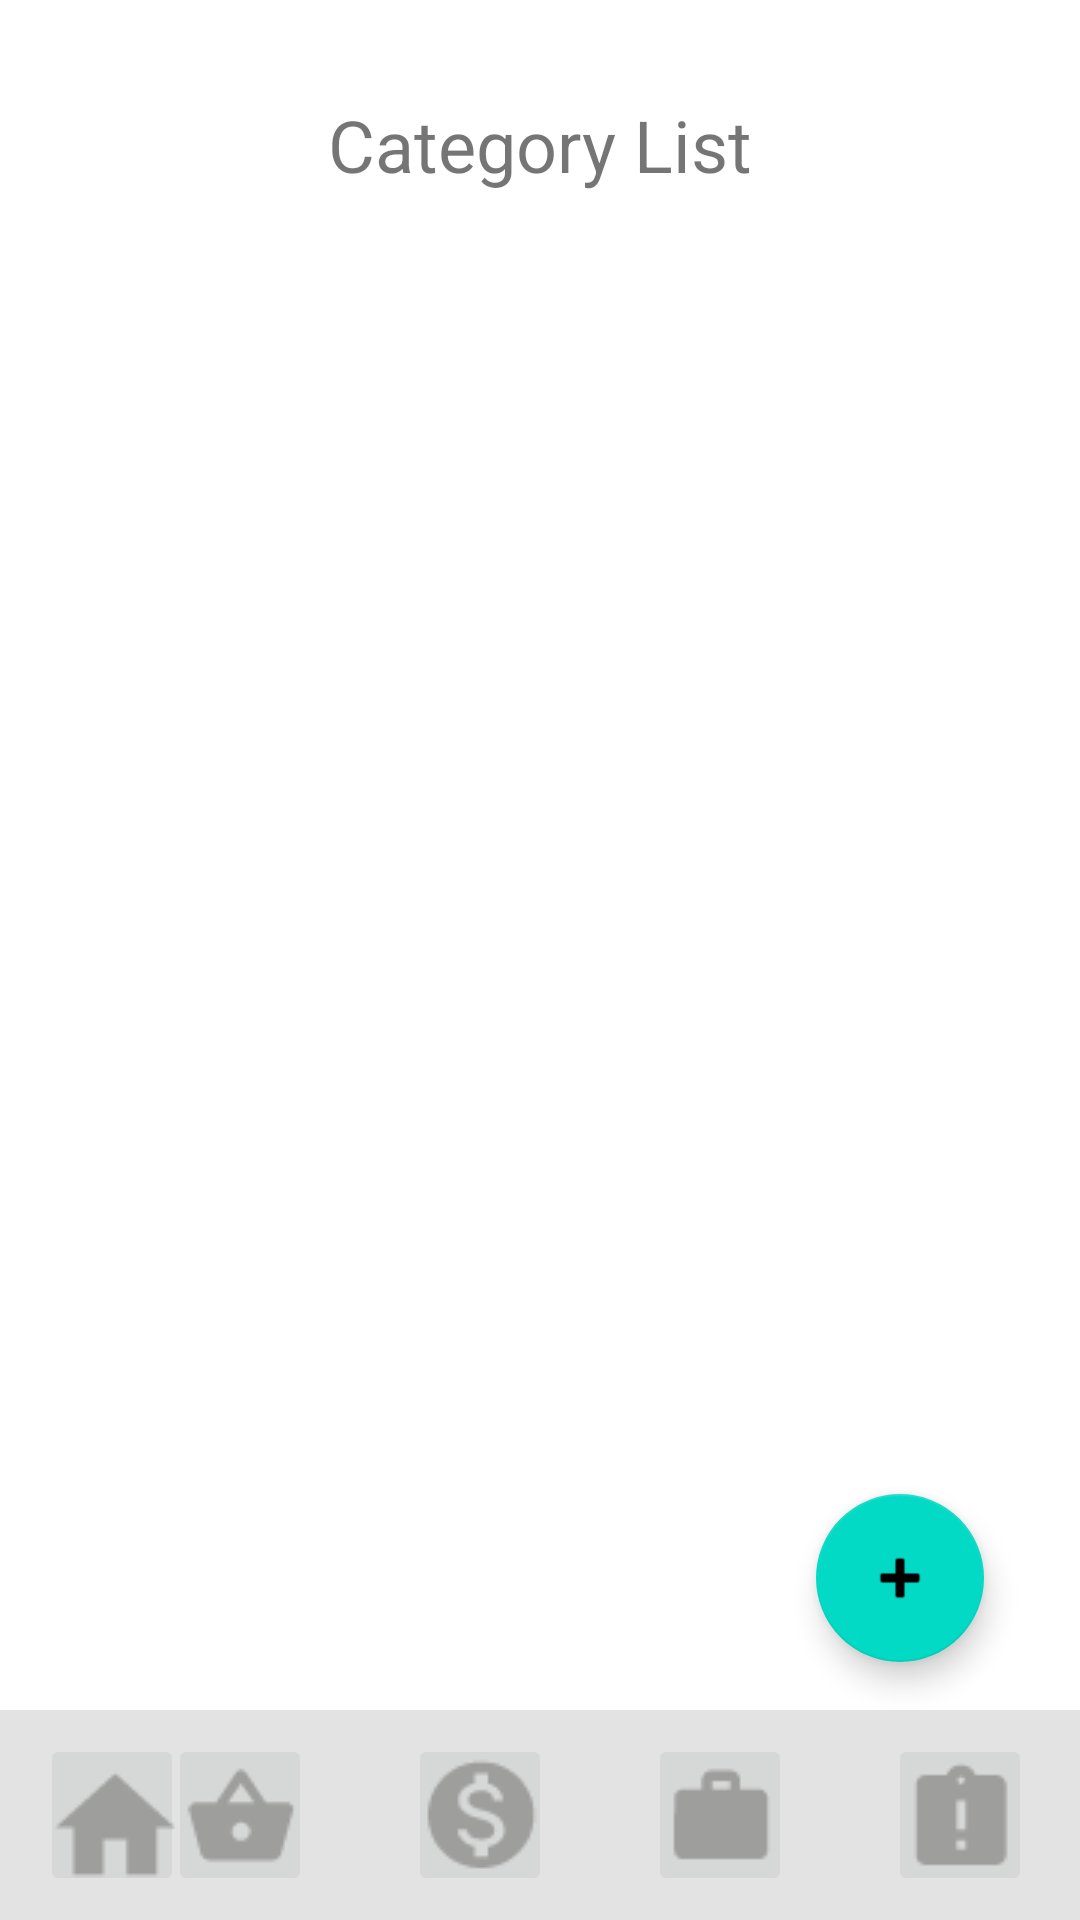

Write the Android layout XML for this screen, with the resource values it uses.
<!-- AndroidManifest.xml: application theme Theme.Keep_Pocket -->
<!-- res/layout/activity_category.xml -->
<?xml version="1.0" encoding="utf-8"?>
<androidx.constraintlayout.widget.ConstraintLayout xmlns:android="http://schemas.android.com/apk/res/android"
    xmlns:app="http://schemas.android.com/apk/res-auto"
    xmlns:tools="http://schemas.android.com/tools"
    android:layout_width="match_parent"
    android:layout_height="match_parent"
    tools:context=".CategoryActivity">

    <androidx.recyclerview.widget.RecyclerView
        android:id="@+id/categoryRecyclerView"
        android:layout_width="409dp"
        android:layout_height="0dp"
        android:layout_marginTop="16dp"
        android:layout_marginBottom="16dp"
        app:layout_constraintBottom_toTopOf="@+id/floatingActionButton2"
        app:layout_constraintEnd_toEndOf="parent"
        app:layout_constraintStart_toStartOf="parent"
        app:layout_constraintTop_toBottomOf="@+id/textView5" />

    <com.google.android.material.floatingactionbutton.FloatingActionButton
        android:id="@+id/floatingActionButton2"
        android:layout_width="wrap_content"
        android:layout_height="wrap_content"
        android:layout_marginEnd="32dp"
        android:layout_marginBottom="16dp"
        android:clickable="true"
        android:onClick="addCategory"
        app:layout_constraintBottom_toTopOf="@+id/constraintLayout4"
        app:layout_constraintEnd_toEndOf="parent"
        app:srcCompat="@android:drawable/ic_input_add"
        tools:ignore="SpeakableTextPresentCheck" />

    <TextView
        android:id="@+id/textView5"
        android:layout_width="wrap_content"
        android:layout_height="wrap_content"
        android:layout_marginTop="32dp"
        android:text="@string/listCategory"
        android:textSize="24sp"
        app:layout_constraintEnd_toEndOf="parent"
        app:layout_constraintStart_toStartOf="parent"
        app:layout_constraintTop_toTopOf="parent" />

    <androidx.constraintlayout.widget.ConstraintLayout
        android:id="@+id/constraintLayout4"
        android:layout_width="0dp"
        android:layout_height="70dp"
        android:background="@color/recyclerbackground"
        app:layout_constraintBottom_toBottomOf="parent"
        app:layout_constraintEnd_toEndOf="parent"
        app:layout_constraintHorizontal_bias="1.0"
        app:layout_constraintStart_toStartOf="parent">

        <ImageButton
            android:id="@+id/imageButton"
            android:layout_width="48dp"
            android:layout_height="54dp"
            android:layout_marginEnd="32dp"
            android:onClick="toExpenses"
            app:layout_constraintBottom_toBottomOf="@+id/imageButton3"
            app:layout_constraintEnd_toStartOf="@+id/imageButton3"
            app:srcCompat="@drawable/expensesicon"
            tools:ignore="SpeakableTextPresentCheck" />

        <ImageButton
            android:id="@+id/imageButton2"
            android:layout_width="48dp"
            android:layout_height="54dp"
            android:layout_marginEnd="32dp"
            android:onClick="toCategory"
            app:layout_constraintBottom_toBottomOf="@+id/imageButton5"
            app:layout_constraintEnd_toStartOf="@+id/imageButton5"
            app:srcCompat="@drawable/categoryicon"
            tools:ignore="SpeakableTextPresentCheck" />

        <ImageButton
            android:id="@+id/imageButton3"
            android:layout_width="48dp"
            android:layout_height="54dp"
            android:layout_marginEnd="32dp"
            android:onClick="toIncome"
            app:layout_constraintBottom_toBottomOf="@+id/imageButton2"
            app:layout_constraintEnd_toStartOf="@+id/imageButton2"
            app:srcCompat="@drawable/incomeicon"
            tools:ignore="SpeakableTextPresentCheck,TouchTargetSizeCheck" />

        <ImageButton
            android:id="@+id/imageButton5"
            android:layout_width="48dp"
            android:layout_height="54dp"
            android:layout_marginTop="8dp"
            android:layout_marginEnd="16dp"
            android:layout_marginBottom="8dp"
            android:onClick="toLimit"
            app:layout_constraintBottom_toBottomOf="parent"
            app:layout_constraintEnd_toEndOf="parent"
            app:layout_constraintTop_toTopOf="parent"
            app:srcCompat="@drawable/limiticon"
            tools:ignore="SpeakableTextPresentCheck" />

        <ImageButton
            android:id="@+id/imageButton6"
            android:layout_width="48dp"
            android:layout_height="54dp"
            android:layout_marginStart="16dp"
            android:layout_marginEnd="32dp"
            android:layout_marginBottom="8dp"
            android:onClick="tomain"
            app:layout_constraintBottom_toBottomOf="parent"
            app:layout_constraintEnd_toStartOf="@+id/imageButton"
            app:layout_constraintHorizontal_bias="0.069"
            app:layout_constraintStart_toStartOf="parent"
            app:srcCompat="@drawable/homeicon"
            tools:ignore="SpeakableTextPresentCheck" />
    </androidx.constraintlayout.widget.ConstraintLayout>
</androidx.constraintlayout.widget.ConstraintLayout>
<!-- resources referenced by this layout -->
<resources>
  <color name="recyclerbackground">#E3E3E3</color>
  <!-- drawable categoryicon: png bitmap (drawable, 507 bytes) -->
  <!-- drawable expensesicon: png bitmap (drawable, 739 bytes) -->
  <!-- drawable homeicon: png bitmap (drawable, 596 bytes) -->
  <!-- drawable incomeicon: png bitmap (drawable, 1069 bytes) -->
  <!-- drawable limiticon: png bitmap (drawable, 592 bytes) -->
  <string name="listCategory">Category List</string>
  <style name="Theme.Keep_Pocket" parent="Theme.MaterialComponents.DayNight.DarkActionBar">
          
          <item name="colorPrimary">@color/purple_500</item>
          <item name="colorPrimaryVariant">@color/purple_700</item>
          <item name="colorOnPrimary">@color/white</item>
          
          <item name="colorSecondary">@color/teal_200</item>
          <item name="colorSecondaryVariant">@color/teal_700</item>
          <item name="colorOnSecondary">@color/black</item>
          
          <item name="android:statusBarColor" tools:targetApi="l">?attr/colorPrimaryVariant</item>
          
      </style>
  <color name="purple_500">#FF6200EE</color>
  <color name="purple_700">#FF3700B3</color>
  <color name="white">#FFFFFFFF</color>
  <color name="teal_200">#FF03DAC5</color>
  <color name="teal_700">#FF018786</color>
  <color name="black">#FF000000</color>
</resources>
